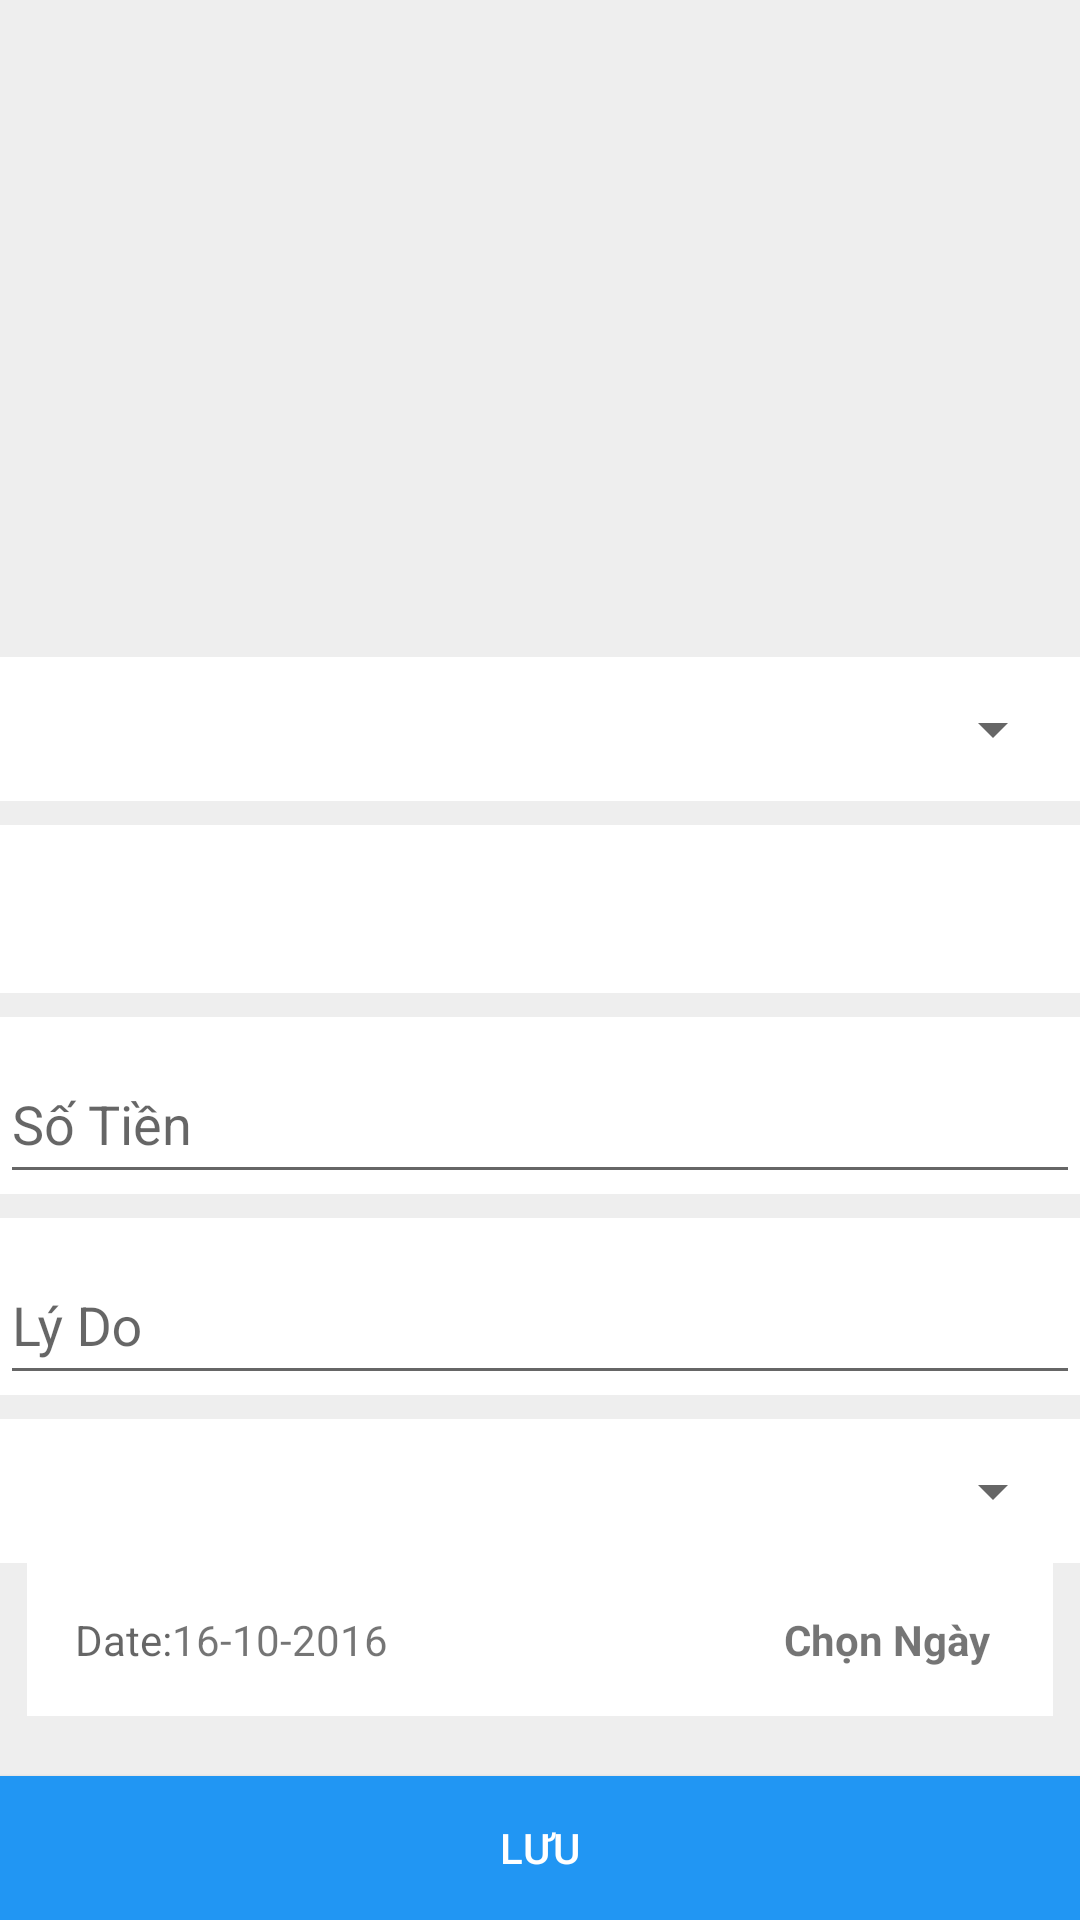

Produce the Android XML layout that renders to this screen, including the resource entries it uses.
<!-- AndroidManifest.xml: application theme AppTheme -->
<!-- res/layout/tab1_add_transaction.xml -->
<?xml version="1.0" encoding="utf-8"?>
<ScrollView xmlns:android="http://schemas.android.com/apk/res/android"
    xmlns:app="http://schemas.android.com/apk/res-auto"
    xmlns:tools="http://schemas.android.com/tools"
    android:id="@+id/tab1"
    android:layout_width="match_parent"
    android:layout_height="match_parent"
    android:background="#EEEEEE"
    android:fillViewport="true"
    android:focusableInTouchMode="true"
    app:layout_behavior="@string/appbar_scrolling_view_behavior"
    tools:context=".Tab1">

    <RelativeLayout
        android:layout_width="match_parent"
        android:layout_height="match_parent">

        <LinearLayout
            android:layout_above="@+id/btnSave"
            android:id="@+id/linear1"
            android:layout_width="match_parent"
            android:layout_height="wrap_content"
            android:layout_marginBottom="10dp"
            android:orientation="vertical">

            <LinearLayout
                style="@style/WhiteBackground"
                android:layout_width="match_parent"
                android:layout_height="wrap_content"
                android:layout_weight="1">

                <Spinner
                    android:id="@+id/spinner_account"
                    android:layout_width="match_parent"
                    android:layout_height="@dimen/size_48"
                    android:layout_marginLeft="5dp"
                    android:layout_marginRight="5dp" />
            </LinearLayout>

            <LinearLayout
                style="@style/WhiteBackground"
                android:layout_width="match_parent"
                android:layout_height="wrap_content"
                android:layout_weight="1">

                <Spinner
                    android:id="@+id/spinner_transaction"
                    style="@style/WhiteBackground"
                    android:layout_width="match_parent"
                    android:layout_height="@dimen/size_48"
                    android:layout_marginLeft="5dp"
                    android:layout_marginRight="5dp" />
            </LinearLayout>

            <LinearLayout
                style="@style/WhiteBackground"
                android:layout_width="match_parent"
                android:layout_height="wrap_content"
                android:layout_weight="1">

                <android.support.design.widget.TextInputLayout
                    android:id="@+id/input_layout_amount"
                    android:layout_width="match_parent"
                    android:layout_height="wrap_content">

                    <EditText
                        android:id="@+id/input_amount"
                        android:layout_width="match_parent"
                        android:layout_height="@dimen/size_48"
                        android:drawableLeft="@mipmap/ic_attach_money"
                        android:drawableRight="@mipmap/ic_vnd_24dp"
                        android:focusable="false"
                        android:hint="@string/amount"
                        android:imeOptions="flagNoExtractUi"
                        android:maxLength="10"
                        android:inputType="number"
                        android:singleLine="true" />
                </android.support.design.widget.TextInputLayout>
            </LinearLayout>

            <LinearLayout
                style="@style/WhiteBackground"
                android:layout_width="match_parent"
                android:layout_height="wrap_content"
                android:layout_weight="1">

                <android.support.design.widget.TextInputLayout
                    android:id="@+id/input_layout_description"
                    android:layout_width="match_parent"
                    android:layout_height="wrap_content">

                    <EditText
                        android:id="@+id/input_description"
                        android:layout_width="match_parent"
                        android:layout_height="@dimen/size_48"
                        android:drawableLeft="@mipmap/ic_bookmark_border_black_24dp1"
                        android:focusable="false"
                        android:hint="@string/descriptions"
                        android:imeOptions="flagNoExtractUi"
                        android:singleLine="true" />
                </android.support.design.widget.TextInputLayout>
            </LinearLayout>

            <LinearLayout
                style="@style/WhiteBackground"
                android:layout_width="match_parent"
                android:layout_height="wrap_content"
                android:layout_weight="1">

                <Spinner
                    android:id="@+id/spinner_group"
                    android:layout_width="match_parent"
                    android:layout_height="@dimen/size_48"
                    android:layout_marginLeft="5dp"
                    android:layout_marginRight="5dp" />
            </LinearLayout>

            <LinearLayout
                style="@style/WhiteBackgroundPadding"
                android:paddingTop="30dp"
                android:paddingBottom="30dp"
                android:layout_width="match_parent"
                android:layout_height="wrap_content"
                android:padding="@dimen/activity_vertical_margin"
                android:orientation="horizontal">

                <TextView
                    android:layout_width="wrap_content"
                    android:layout_height="wrap_content"
                    style="@style/SizeText"
                    android:hint="@string/date_transaction" />
                <TextView
                    android:id="@+id/DateTime"
                    android:layout_width="wrap_content"
                    android:layout_height="wrap_content"
                    style="@style/SizeText"
                    android:text="16-10-2016" />

                <View
                    android:layout_width="0dp"
                    android:layout_height="0dp"
                    android:layout_weight="1" />

                <TextView
                    android:id="@+id/SetDate"
                    android:layout_width="wrap_content"
                    android:layout_height="wrap_content"
                    android:layout_marginRight="5dp"
                    style="@style/SizeText"
                    android:text="Chọn Ngày"
                    android:textStyle="bold" />
            </LinearLayout>
        </LinearLayout>

        <Button
            android:id="@+id/btnSave"
            style="@style/Widget.AppCompat.Button.Colored"
            android:layout_width="match_parent"
            android:layout_height="@dimen/size_48"
            android:layout_alignParentBottom="true"
            android:layout_alignParentStart="true"
            android:layout_gravity="center_horizontal"
            android:layout_marginTop="10dp"
            android:background="@color/rectage_btn"
            android:text="@string/btnSave" />
    </RelativeLayout>

</ScrollView>
<!-- resources referenced by this layout -->
<resources>
  <color name="rectage_btn">#2196f3</color>
  <dimen name="activity_vertical_margin">16dp</dimen>
  <dimen name="size_48">48dp</dimen>
  <string name="amount">Số Tiền</string>
  <string name="btnSave">Lưu</string>
  <string name="date_transaction">Date:</string>
  <string name="descriptions">Lý Do</string>
  <style name="SizeText">
          <item name="android:textSize">14sp</item>
      </style>
  <style name="WhiteBackground">
          <item name="android:background">#FFFF</item>
          <item name="android:textSize">14sp</item>
          <item name="android:layout_marginTop">8dp</item>
      </style>
  <style name="WhiteBackgroundPadding">
          <item name="android:background">#FFFF</item>
          <item name="android:textSize">10sp</item>
          <item name="android:padding">5dp</item>
          <item name="android:layout_marginLeft">9dp</item>
          <item name="android:layout_marginRight">9dp</item>
      </style>
  <style name="AppTheme" parent="Theme.AppCompat.Light.DarkActionBar">
          
          <item name="colorPrimary">@color/colorPrimary</item>
          <item name="colorPrimaryDark">@color/colorPrimaryDark</item>
          <item name="colorAccent">@color/colorAccent</item>
      </style>
  <color name="colorPrimary">@color/material_color</color>
  <color name="colorPrimaryDark">@color/material_color</color>
  <color name="colorAccent">#1f2e46</color>&gt;
  <color name="material_color">#2196f3</color>
</resources>
